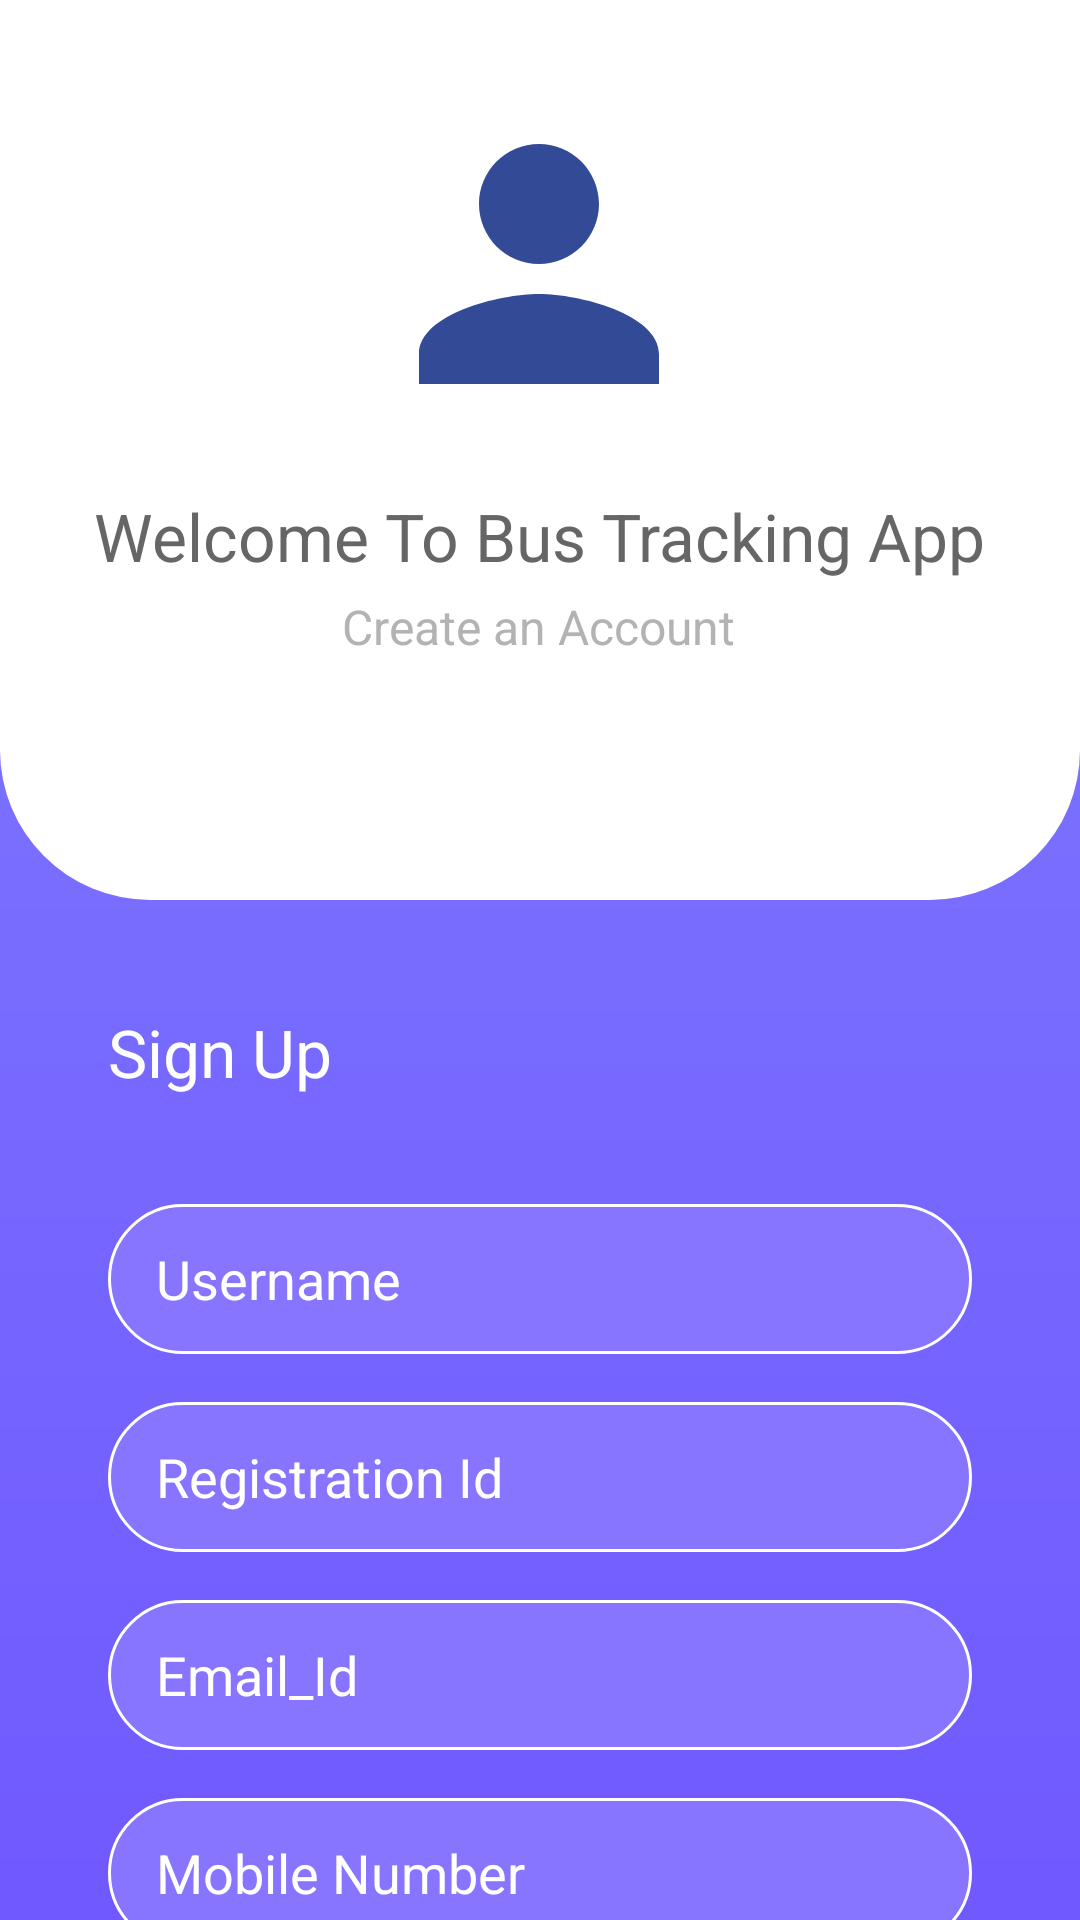

This screen was rendered from an Android layout file. Write that file and the resources it references.
<!-- AndroidManifest.xml: application theme Theme.Design.NoActionBar -->
<!-- res/layout/activity_sign_up.xml -->
<?xml version="1.0" encoding="utf-8"?>
<androidx.constraintlayout.widget.ConstraintLayout xmlns:android="http://schemas.android.com/apk/res/android"
    xmlns:app="http://schemas.android.com/apk/res-auto"
    xmlns:tools="http://schemas.android.com/tools"
    android:layout_width="match_parent"
    android:layout_height="match_parent"
    android:background="@drawable/bg_purple_gradiant"
    tools:context=".Sign_Up">

    <View
        android:id="@+id/view"
        android:layout_width="0dp"
        android:layout_height="300dp"
        android:background="@drawable/bg_header"
        app:layout_constraintEnd_toEndOf="parent"
        app:layout_constraintStart_toStartOf="parent"
        app:layout_constraintTop_toBottomOf="parent"
        app:layout_constraintTop_toTopOf="parent" />

    <ImageView
        android:id="@+id/image"
        android:layout_width="120dp"
        android:layout_height="120dp"
        android:layout_marginStart="8dp"
        android:layout_marginTop="28dp"
        android:layout_marginEnd="8dp"
        android:src="@drawable/ic_baseline_person_24"
        app:layout_constraintEnd_toEndOf="parent"
        app:layout_constraintHorizontal_bias="0.498"
        app:layout_constraintStart_toStartOf="parent"
        app:layout_constraintTop_toTopOf="parent" />

    <TextView
        android:id="@+id/textView1"
        android:layout_width="wrap_content"
        android:layout_height="wrap_content"
        android:layout_marginStart="8dp"
        android:layout_marginTop="16dp"
        android:layout_marginEnd="8dp"
        android:text="Welcome To Bus Tracking App"
        android:textColor="#666666"
        android:textSize="22sp"
        app:layout_constraintEnd_toEndOf="parent"
        app:layout_constraintHorizontal_bias=".499"
        app:layout_constraintStart_toStartOf="parent"
        app:layout_constraintTop_toBottomOf="@+id/image" />

    <TextView
        android:id="@+id/textView2"
        android:layout_width="wrap_content"
        android:layout_height="wrap_content"
        android:layout_marginStart="8dp"
        android:layout_marginTop="50dp"
        android:layout_marginEnd="8dp"
        android:text="Create an Account"
        android:textColor="#b3b3b3"
        android:textSize="16sp"
        app:layout_constraintEnd_toEndOf="parent"
        app:layout_constraintHorizontal_bias=".497"
        app:layout_constraintStart_toStartOf="parent"
        app:layout_constraintTop_toBottomOf="@+id/image" />

    <TextView
        android:id="@+id/textView3"
        android:layout_width="wrap_content"
        android:layout_height="wrap_content"
        android:layout_marginStart="36dp"
        android:layout_marginTop="36dp"
        android:text="Sign Up"
        android:textColor="#FFFF"
        android:textSize="22sp"
        app:layout_constraintHorizontal_bias=".499"
        app:layout_constraintStart_toStartOf="parent"
        app:layout_constraintTop_toBottomOf="@+id/view" />

    <EditText
        android:id="@+id/Username"
        android:layout_width="0dp"
        android:layout_height="50dp"
        android:layout_marginStart="36dp"
        android:layout_marginTop="36dp"
        android:layout_marginEnd="36dp"
        android:background="@drawable/bg_input"
        android:hint="Username"
        android:paddingLeft="16dp"
        android:textColor="#FFF"

        android:textColorHint="#FFF"
        app:layout_constraintEnd_toEndOf="parent"
        app:layout_constraintStart_toStartOf="parent"
        app:layout_constraintTop_toBottomOf="@+id/textView3" />

    <EditText
        android:id="@+id/Registration_Id"
        android:layout_width="0dp"
        android:layout_height="50dp"
        android:layout_marginStart="36dp"
        android:layout_marginTop="16dp"
        android:layout_marginEnd="36dp"
        android:background="@drawable/bg_input"
        android:hint="Registration Id"
        android:paddingLeft="16dp"
        android:textColor="#FFFF"
        android:textColorHint="#FFF"
        app:layout_constraintEnd_toEndOf="parent"
        app:layout_constraintStart_toStartOf="parent"
        app:layout_constraintTop_toBottomOf="@+id/Username" />

    <EditText
        android:id="@+id/Email_Id"
        android:layout_width="0dp"
        android:layout_height="50dp"
        android:layout_marginStart="36dp"
        android:layout_marginTop="16dp"
        android:layout_marginEnd="36dp"
        android:background="@drawable/bg_input"
        android:hint="Email_Id"
        android:inputType="textEmailAddress"
        android:paddingLeft="16dp"
        android:textColor="#FFFF"
        android:textColorHint="#FFF"
        app:layout_constraintEnd_toEndOf="parent"
        app:layout_constraintStart_toStartOf="parent"
        app:layout_constraintTop_toBottomOf="@+id/Registration_Id" />

    <EditText
        android:id="@+id/Mobile_Number"
        android:layout_width="0dp"
        android:layout_height="50dp"
        android:layout_marginStart="36dp"
        android:layout_marginTop="16dp"
        android:layout_marginEnd="36dp"
        android:background="@drawable/bg_input"
        android:hint="Mobile Number"
        android:inputType="number"
        android:paddingLeft="16dp"
        android:textColor="#FFFF"
        android:textColorHint="#FFF"
        app:layout_constraintEnd_toEndOf="parent"
        app:layout_constraintStart_toStartOf="parent"
        app:layout_constraintTop_toBottomOf="@+id/Email_Id" />

    <EditText
        android:id="@+id/Password"
        android:layout_width="0dp"
        android:layout_height="50dp"
        android:layout_marginStart="36dp"
        android:layout_marginTop="16dp"
        android:layout_marginEnd="36dp"
        android:background="@drawable/bg_input"
        android:hint="Password"
        android:inputType="numberPassword"
        android:paddingLeft="16dp"
        android:textColor="#FFFF"
        android:textColorHint="#FFF"
        app:layout_constraintEnd_toEndOf="parent"
        app:layout_constraintStart_toStartOf="parent"
        app:layout_constraintTop_toBottomOf="@+id/Mobile_Number"
        />
    <EditText
        android:id="@+id/Re_Password"
        android:layout_width="0dp"
        android:layout_height="50dp"
        android:layout_marginStart="36dp"
        android:layout_marginTop="16dp"
        android:layout_marginEnd="36dp"
        android:background="@drawable/bg_input"
        android:hint="Re Password"
        android:inputType="numberPassword"
        android:paddingLeft="16dp"
        android:textColor="#FFFF"
        android:textColorHint="#FFF"
        app:layout_constraintEnd_toEndOf="parent"
        app:layout_constraintStart_toStartOf="parent"
        app:layout_constraintTop_toBottomOf="@+id/Password"/>


    <Button
        android:id="@+id/SignIn"
        android:layout_width="0dp"
        android:layout_height="50dp"
        android:layout_marginStart="36dp"
        android:layout_marginTop="16dp"
        android:layout_marginEnd="36dp"
        android:background="@drawable/bg_botton"
        android:text="Sign Up"
        android:textAllCaps="false"
        android:textColor="#807448"
        android:textSize="20sp"
        app:layout_constraintEnd_toEndOf="parent"
        app:layout_constraintStart_toStartOf="parent"
        app:layout_constraintTop_toBottomOf="@+id/Re_Password" />

    <TextView
        android:id="@+id/textView4"
        android:layout_width="wrap_content"
        android:layout_height="wrap_content"
        android:layout_marginStart="8dp"
        android:layout_marginTop="68dp"
        android:layout_marginEnd="8dp"
        android:text="Reset My Password"
        android:textColor="#FFF"
        android:textSize="16dp"
        app:layout_constraintEnd_toEndOf="parent"
        app:layout_constraintStart_toStartOf="parent"
        app:layout_constraintTop_toBottomOf="@+id/SignIn" />

</androidx.constraintlayout.widget.ConstraintLayout>
<!-- resources referenced by this layout -->
<resources>
  <!-- drawable bg_botton (drawable) -->
  <?xml version="1.0" encoding="utf-8"?>
  <shape xmlns:android="http://schemas.android.com/apk/res/android">
  
      <solid
          android:color="#FFFF00"
          />
  
      <corners
          android:radius="200dp"
          />
  </shape>
  <!-- drawable bg_header (drawable) -->
  <?xml version="1.0" encoding="utf-8"?>
  <shape xmlns:android="http://schemas.android.com/apk/res/android">
  
      <solid
          android:color="#FFF"/>
      <corners
          android:bottomRightRadius="50dp"
          android:bottomLeftRadius="50dp"/>
  
  </shape>
  <!-- drawable bg_input (drawable) -->
  <?xml version="1.0" encoding="utf-8"?>
  <shape xmlns:android="http://schemas.android.com/apk/res/android">
  
      <solid
          android:color="#8774FF"
          />
      <stroke
          android:width="1dp"
          android:color="#FFFF"
          />
      <corners
          android:radius="100dp"
          />
  </shape>
  <!-- drawable bg_purple_gradiant (drawable) -->
  <?xml version="1.0" encoding="utf-8"?>
  <shape xmlns:android="http://schemas.android.com/apk/res/android">
  
      <gradient
          android:startColor="#807EFF"
          android:endColor="#7059FF"
          android:angle="270"
          />
  </shape>
  <!-- drawable ic_baseline_person_24 (drawable) -->
  <vector android:height="24dp" android:tint="#334A96"
      android:viewportHeight="24" android:viewportWidth="24"
      android:width="24dp" xmlns:android="http://schemas.android.com/apk/res/android">
      <path android:fillColor="@android:color/white" android:pathData="M12,12c2.21,0 4,-1.79 4,-4s-1.79,-4 -4,-4 -4,1.79 -4,4 1.79,4 4,4zM12,14c-2.67,0 -8,1.34 -8,4v2h16v-2c0,-2.66 -5.33,-4 -8,-4z"/>
  </vector>
</resources>
